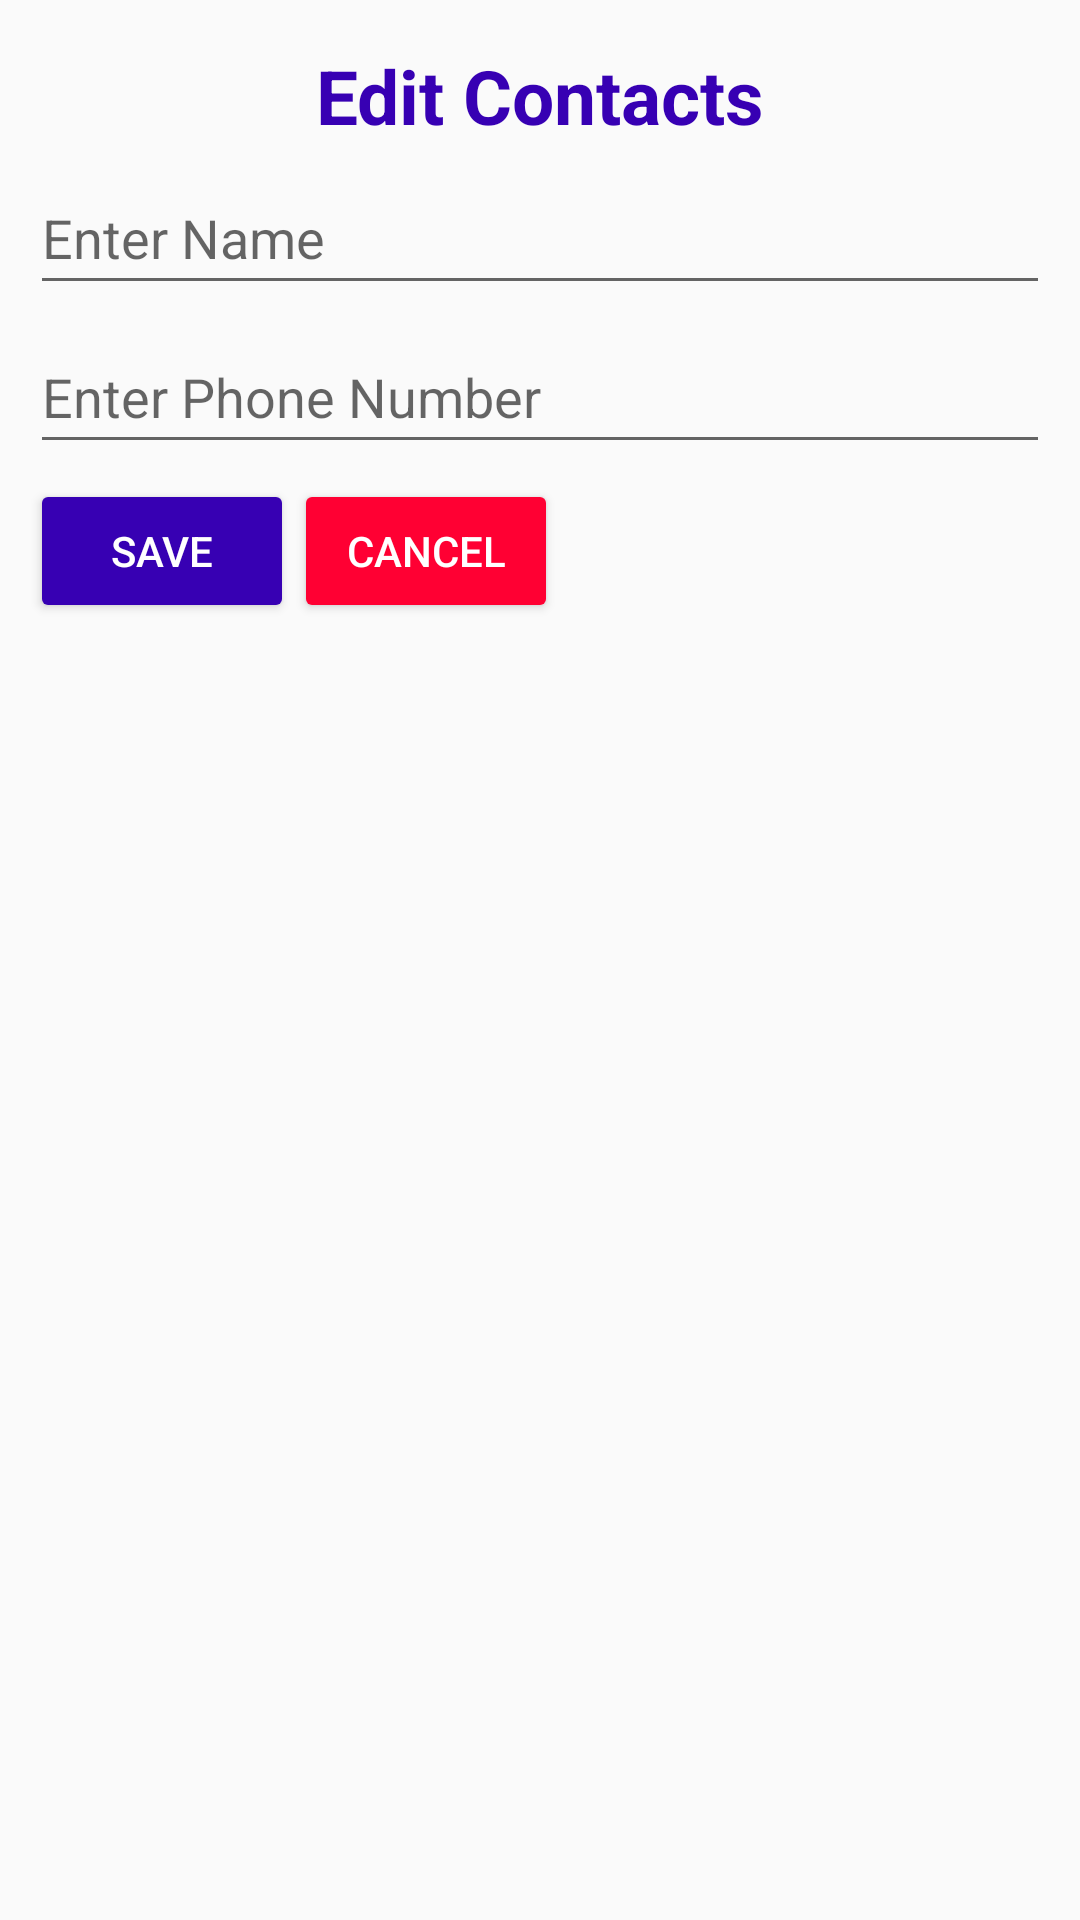

Android layout source for this screen:
<!-- AndroidManifest.xml: application theme Theme.ClassProject -->
<!-- res/layout/contact_update_dialog.xml -->
<?xml version="1.0" encoding="utf-8"?>
<LinearLayout xmlns:android="http://schemas.android.com/apk/res/android"
    android:layout_width="match_parent"
    android:layout_height="match_parent"
    android:orientation="vertical"
    android:padding="10dp">
    <TextView
        android:layout_width="match_parent"
        android:layout_height="wrap_content"
        android:text="Edit Contacts"
        android:textAlignment="center"
        android:textColor="@color/purple_700"
        android:layout_margin="5dp"
        android:textStyle="bold"
        android:textSize="25dp"/>

    <EditText
        android:id="@+id/edt_name"
        android:layout_width="match_parent"
        android:layout_height="wrap_content"
        android:layout_marginBottom="5dp"
        android:hint="Enter Name"
        android:minHeight="48dp" />

    <EditText
        android:id="@+id/edt_phone"
        android:layout_width="match_parent"
        android:layout_height="wrap_content"
        android:layout_marginBottom="5dp"
        android:hint="Enter Phone Number"
        android:inputType="phone"
        android:maxLength="10"
        android:minHeight="48dp" />
    <LinearLayout
        android:layout_width="match_parent"
        android:layout_height="wrap_content"
        android:orientation="horizontal"
        android:layout_gravity="center_horizontal">
        <Button
            android:layout_width="wrap_content"
            android:layout_height="wrap_content"
            android:text="Save"
            android:backgroundTint="@color/purple_700"
            android:textColor="@color/white"
            android:id="@+id/btn_ok"/>
        <Button
            android:layout_width="wrap_content"
            android:layout_height="wrap_content"
            android:text="Cancel"
            android:backgroundTint="#ff0033"
            android:textColor="@color/white"
            android:id="@+id/btn_cancel"/>
    </LinearLayout>


</LinearLayout>
<!-- resources referenced by this layout -->
<resources>
  <style name="Theme.ClassProject" parent="Theme.AppCompat.Light.NoActionBar">
          
          <item name="colorPrimary">@color/purple_500</item>
          <item name="colorPrimaryDark">@color/purple_700</item>
          <item name="colorAccent">@color/teal_200</item>
          <item name="windowActionBar">false</item>
          <item name="windowNoTitle">true</item>
          
      </style>
  <!-- not gathered from this repository: default colours our renderer supplied (Android Studio template values) -->
  <color name="purple_500">#FF6200EE</color>
  <color name="purple_700">#FF3700B3</color>
  <color name="teal_200">#FF03DAC5</color>
  <color name="white">#FFFFFFFF</color>
</resources>
